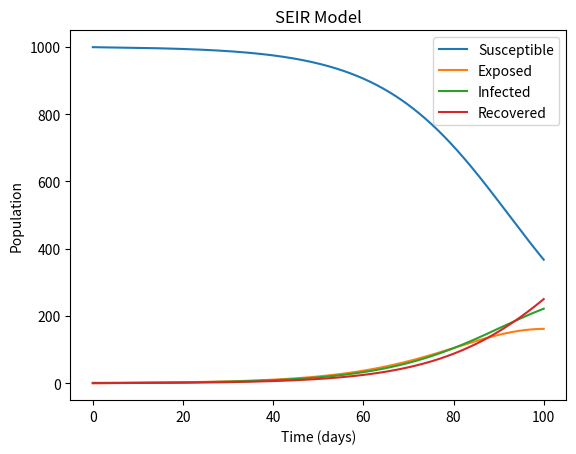

Here is the Python script that generated this plot:
import numpy as np
import matplotlib.pyplot as plt

# Function to implement the SEIR model

def seir_model(beta, gamma, sigma, N, I0, E0, R0, days):
    S0 = N - I0 - E0 - R0
    S = [S0]
    E = [E0]
    I = [I0]
    R = [R0]
    dt = 0.1
    t = np.linspace(0, days, int(days/dt)+1)
    for i in range(1, len(t)):
        dS = -beta * S[i-1] * I[i-1] / N
        dE = beta * S[i-1] * I[i-1] / N - sigma * E[i-1]
        dI = sigma * E[i-1] - gamma * I[i-1]
        dR = gamma * I[i-1]
        S.append(S[i-1] + dt * dS)
        E.append(E[i-1] + dt * dE)
        I.append(I[i-1] + dt * dI)
        R.append(R[i-1] + dt * dR)
    return t, S, E, I, R

# Parameters
beta = 0.2
sigma = 0.1
gamma = 0.05
N = 1000
I0 = 1
E0 = 0
R0 = 0
days = 100

# Calling the SEIR model function
t, S, E, I, R = seir_model(beta, gamma, sigma, N, I0, E0, R0, days)

# Plotting the results
plt.plot(t, S, label='Susceptible')
plt.plot(t, E, label='Exposed')
plt.plot(t, I, label='Infected')
plt.plot(t, R, label='Recovered')
plt.xlabel('Time (days)')
plt.ylabel('Population')
plt.title('SEIR Model')
plt.legend()
plt.show()
